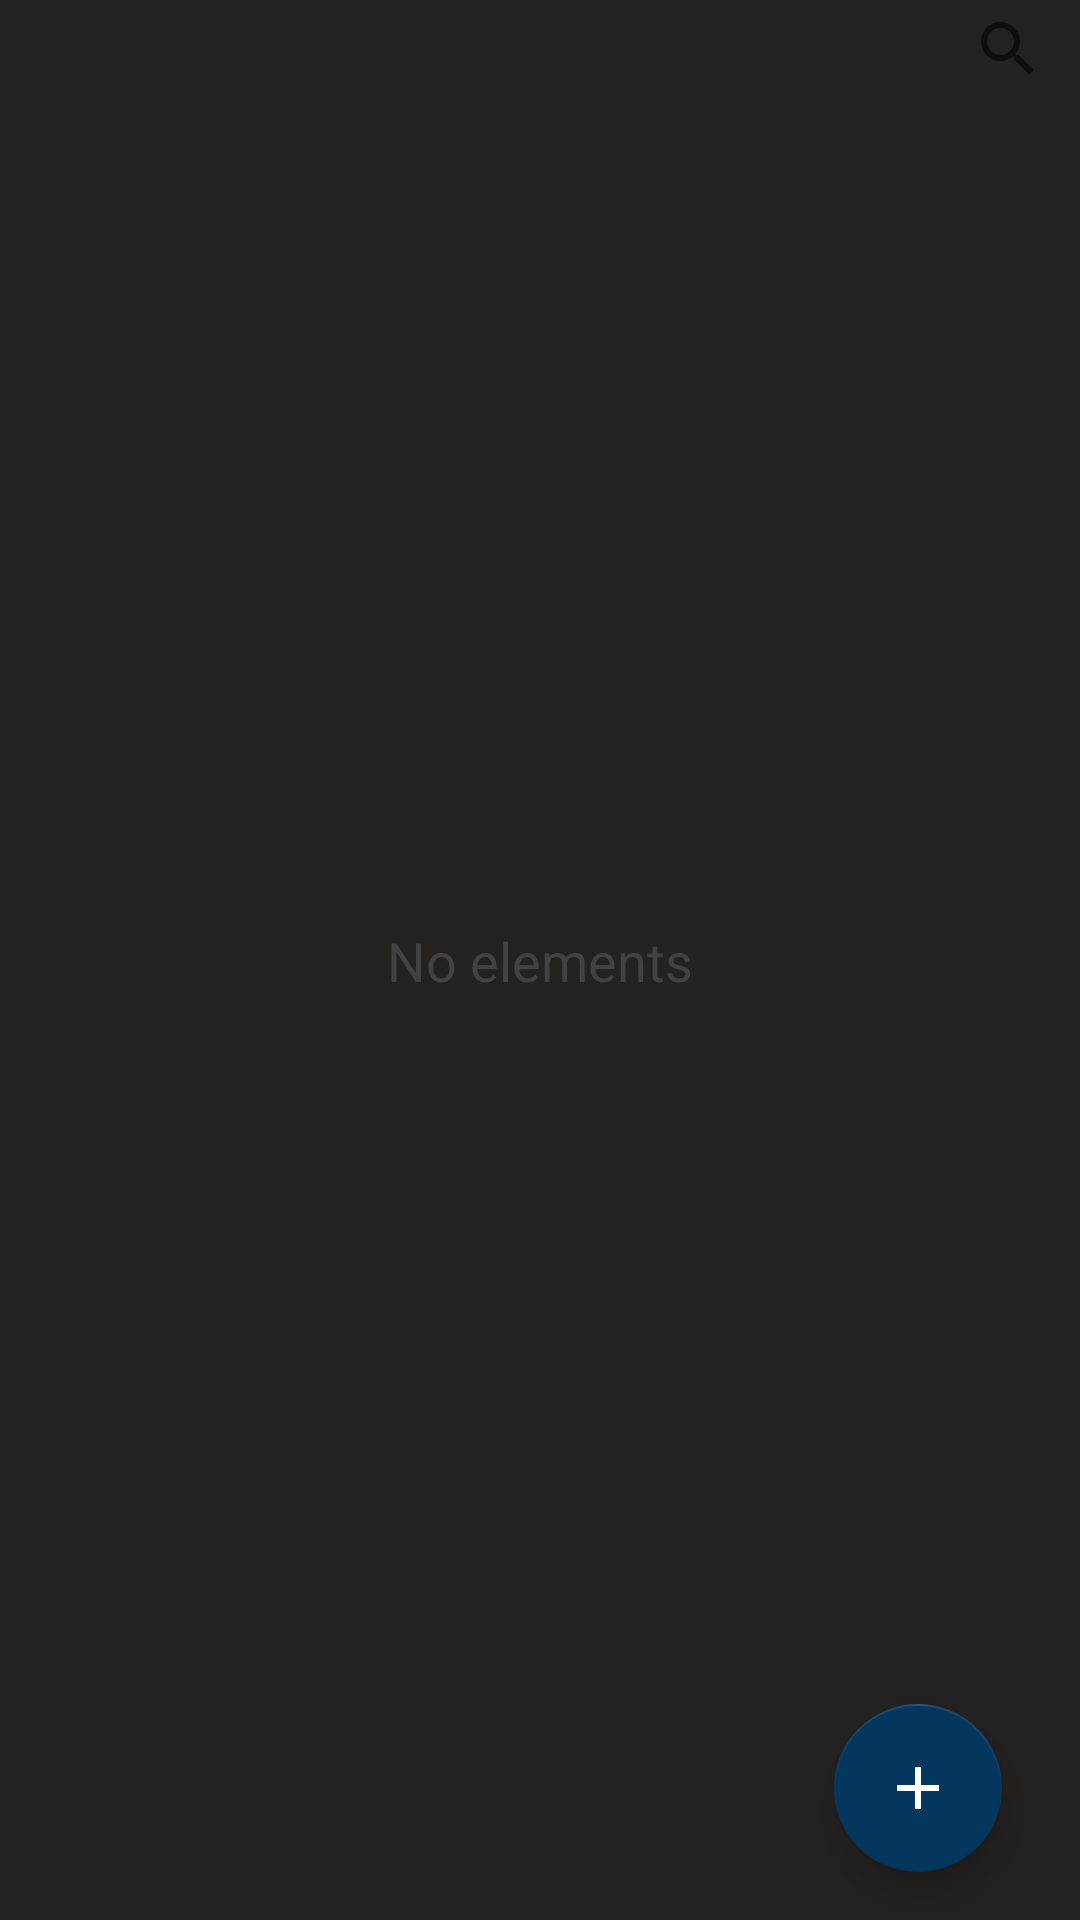

Layout XML and referenced resources for this Android screen:
<!-- AndroidManifest.xml: application theme Theme.DataBase -->
<!-- res/layout/activity_main.xml -->
<?xml version="1.0" encoding="utf-8"?>
<androidx.constraintlayout.widget.ConstraintLayout xmlns:android="http://schemas.android.com/apk/res/android"
    xmlns:app="http://schemas.android.com/apk/res-auto"
    xmlns:tools="http://schemas.android.com/tools"
    android:layout_width="match_parent"
    android:layout_height="match_parent"
    android:background="@color/Dark_Bg"
    tools:context=".MainActivity">

    <TextView
        android:id="@+id/tv_noElements"
        android:layout_width="wrap_content"
        android:layout_height="wrap_content"
        android:text="No elements"
        android:textColor="@color/cardview_dark_background"
        android:textSize="18sp"
        app:layout_constraintBottom_toBottomOf="parent"
        app:layout_constraintEnd_toEndOf="parent"
        app:layout_constraintStart_toStartOf="parent"
        app:layout_constraintTop_toTopOf="parent" />

    <androidx.recyclerview.widget.RecyclerView
        android:id="@+id/rv_view"
        android:layout_width="0dp"
        android:layout_height="0dp"
        android:layout_marginTop="32dp"
        app:layout_constraintBottom_toBottomOf="parent"
        app:layout_constraintEnd_toEndOf="parent"
        app:layout_constraintHorizontal_bias="0.0"
        app:layout_constraintStart_toStartOf="parent"
        app:layout_constraintTop_toTopOf="parent"
        app:layout_constraintVertical_bias="0.0" />

    <com.google.android.material.floatingactionbutton.FloatingActionButton
        android:id="@+id/fb_add"
        android:layout_width="wrap_content"
        android:layout_height="wrap_content"
        android:layout_marginBottom="16dp"
        android:background="#FFFFFF"
        android:clickable="true"
        android:onClick="onClickNew"
        android:tint="@color/white"
        app:backgroundTint="@color/dark_blue"
        app:backgroundTintMode="add"
        app:layout_constraintBottom_toBottomOf="@+id/rv_view"
        app:layout_constraintEnd_toEndOf="parent"
        app:layout_constraintHorizontal_bias="0.915"
        app:layout_constraintStart_toStartOf="parent"
        app:rippleColor="#3F51B5"
        app:srcCompat="@drawable/ic_add" />

    <SearchView
        android:id="@+id/search_item"
        android:layout_width="wrap_content"
        android:layout_height="wrap_content"
        app:layout_constraintBottom_toTopOf="@+id/rv_view"
        app:layout_constraintEnd_toEndOf="parent"
        app:layout_constraintHorizontal_bias="1.0"
        app:layout_constraintStart_toStartOf="parent"
        app:layout_constraintTop_toTopOf="parent" />

</androidx.constraintlayout.widget.ConstraintLayout>
<!-- resources referenced by this layout -->
<resources>
  <color name="Dark_Bg">#242121</color>
  <color name="dark_blue">#05375E</color>
  <color name="white">#FFFFFFFF</color>
  <!-- drawable ic_add (drawable-anydpi) -->
  <vector xmlns:android="http://schemas.android.com/apk/res/android"
      android:width="16dp"
      android:height="16dp"
      android:viewportWidth="24"
      android:viewportHeight="24"
      android:tint="@color/white"
      android:alpha="1.0">
    <path
        android:fillColor="@color/white"
        android:pathData="M19,13h-6v6h-2v-6H5v-2h6V5h2v6h6v2z"/>
  </vector>
  <style name="Theme.DataBase" parent="Theme.MaterialComponents.DayNight.DarkActionBar">
          
          <item name="colorPrimary">@color/purple_500</item>
          <item name="colorPrimaryVariant">@color/purple_700</item>
          <item name="colorOnPrimary">@color/white</item>
          
          <item name="colorSecondary">@color/teal_200</item>
          <item name="colorSecondaryVariant">@color/teal_700</item>
          <item name="colorOnSecondary">@color/white</item>
          
          <item name="android:statusBarColor" tools:targetApi="l">?attr/colorPrimaryVariant</item>
          <item name="android:windowFullscreen">true</item>
          <item name="windowNoTitle">true</item>
          <item name="windowActionBar">false</item>
          
      </style>
  <color name="purple_500">#FF6200EE</color>
  <color name="purple_700">#FF3700B3</color>
  <color name="teal_200">#FF03DAC5</color>
  <color name="teal_700">#FF018786</color>
</resources>
